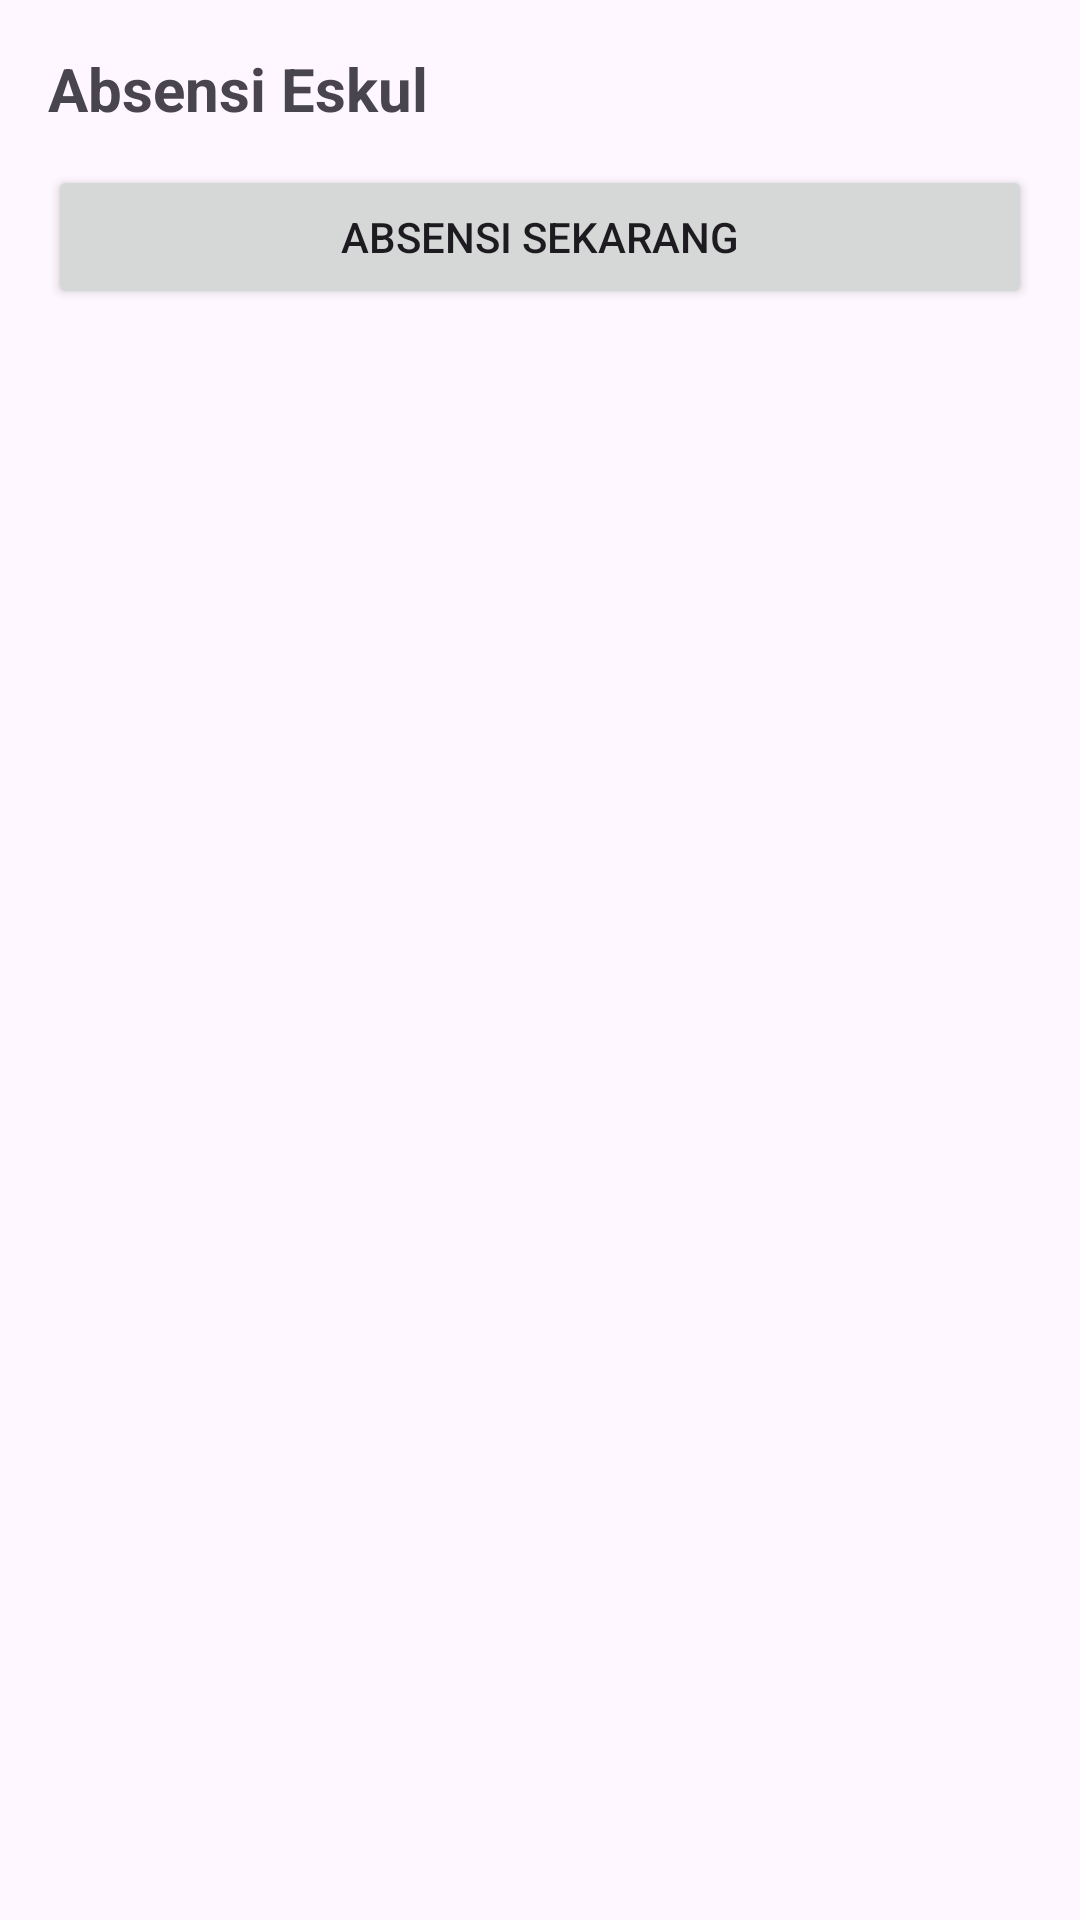

Here is an Android app screen rendered from its layout file. Give the layout XML and the strings, colors and styles it references.
<!-- AndroidManifest.xml: application theme Theme.Penjualanmobilkotlin -->
<!-- res/layout/activity_absensi_eskul.xml -->
<LinearLayout
    xmlns:android="http://schemas.android.com/apk/res/android"
    android:padding="16dp"
    android:orientation="vertical"
    android:layout_width="match_parent"
    android:layout_height="match_parent">

    <TextView
        android:text="Absensi Eskul"
        android:textSize="20sp"
        android:textStyle="bold"
        android:layout_width="match_parent"
        android:layout_height="wrap_content"/>

    <Button
        android:id="@+id/btnAbsensiSaya"
        android:layout_width="match_parent"
        android:layout_height="wrap_content"
        android:layout_marginTop="12dp"
        android:text="Absensi Sekarang" />

    <TextView
        android:id="@+id/txtKosongAbsensi"
        android:layout_width="match_parent"
        android:layout_height="wrap_content"
        android:layout_marginTop="16dp"
        android:gravity="center"
        android:padding="16dp"
        android:text="Belum ada data absensi"
        android:textSize="16sp"
        android:visibility="gone" />

    <ListView
        android:id="@+id/listAbsensi"
        android:layout_width="match_parent"
        android:layout_height="match_parent"
        android:layout_marginTop="12dp"/>
</LinearLayout>
<!-- resources referenced by this layout -->
<resources>
  <style name="Theme.Penjualanmobilkotlin" parent="Base.Theme.Penjualanmobilkotlin" />
  <style name="Base.Theme.Penjualanmobilkotlin" parent="Theme.Material3.DayNight.NoActionBar">
          
          
      </style>
</resources>
